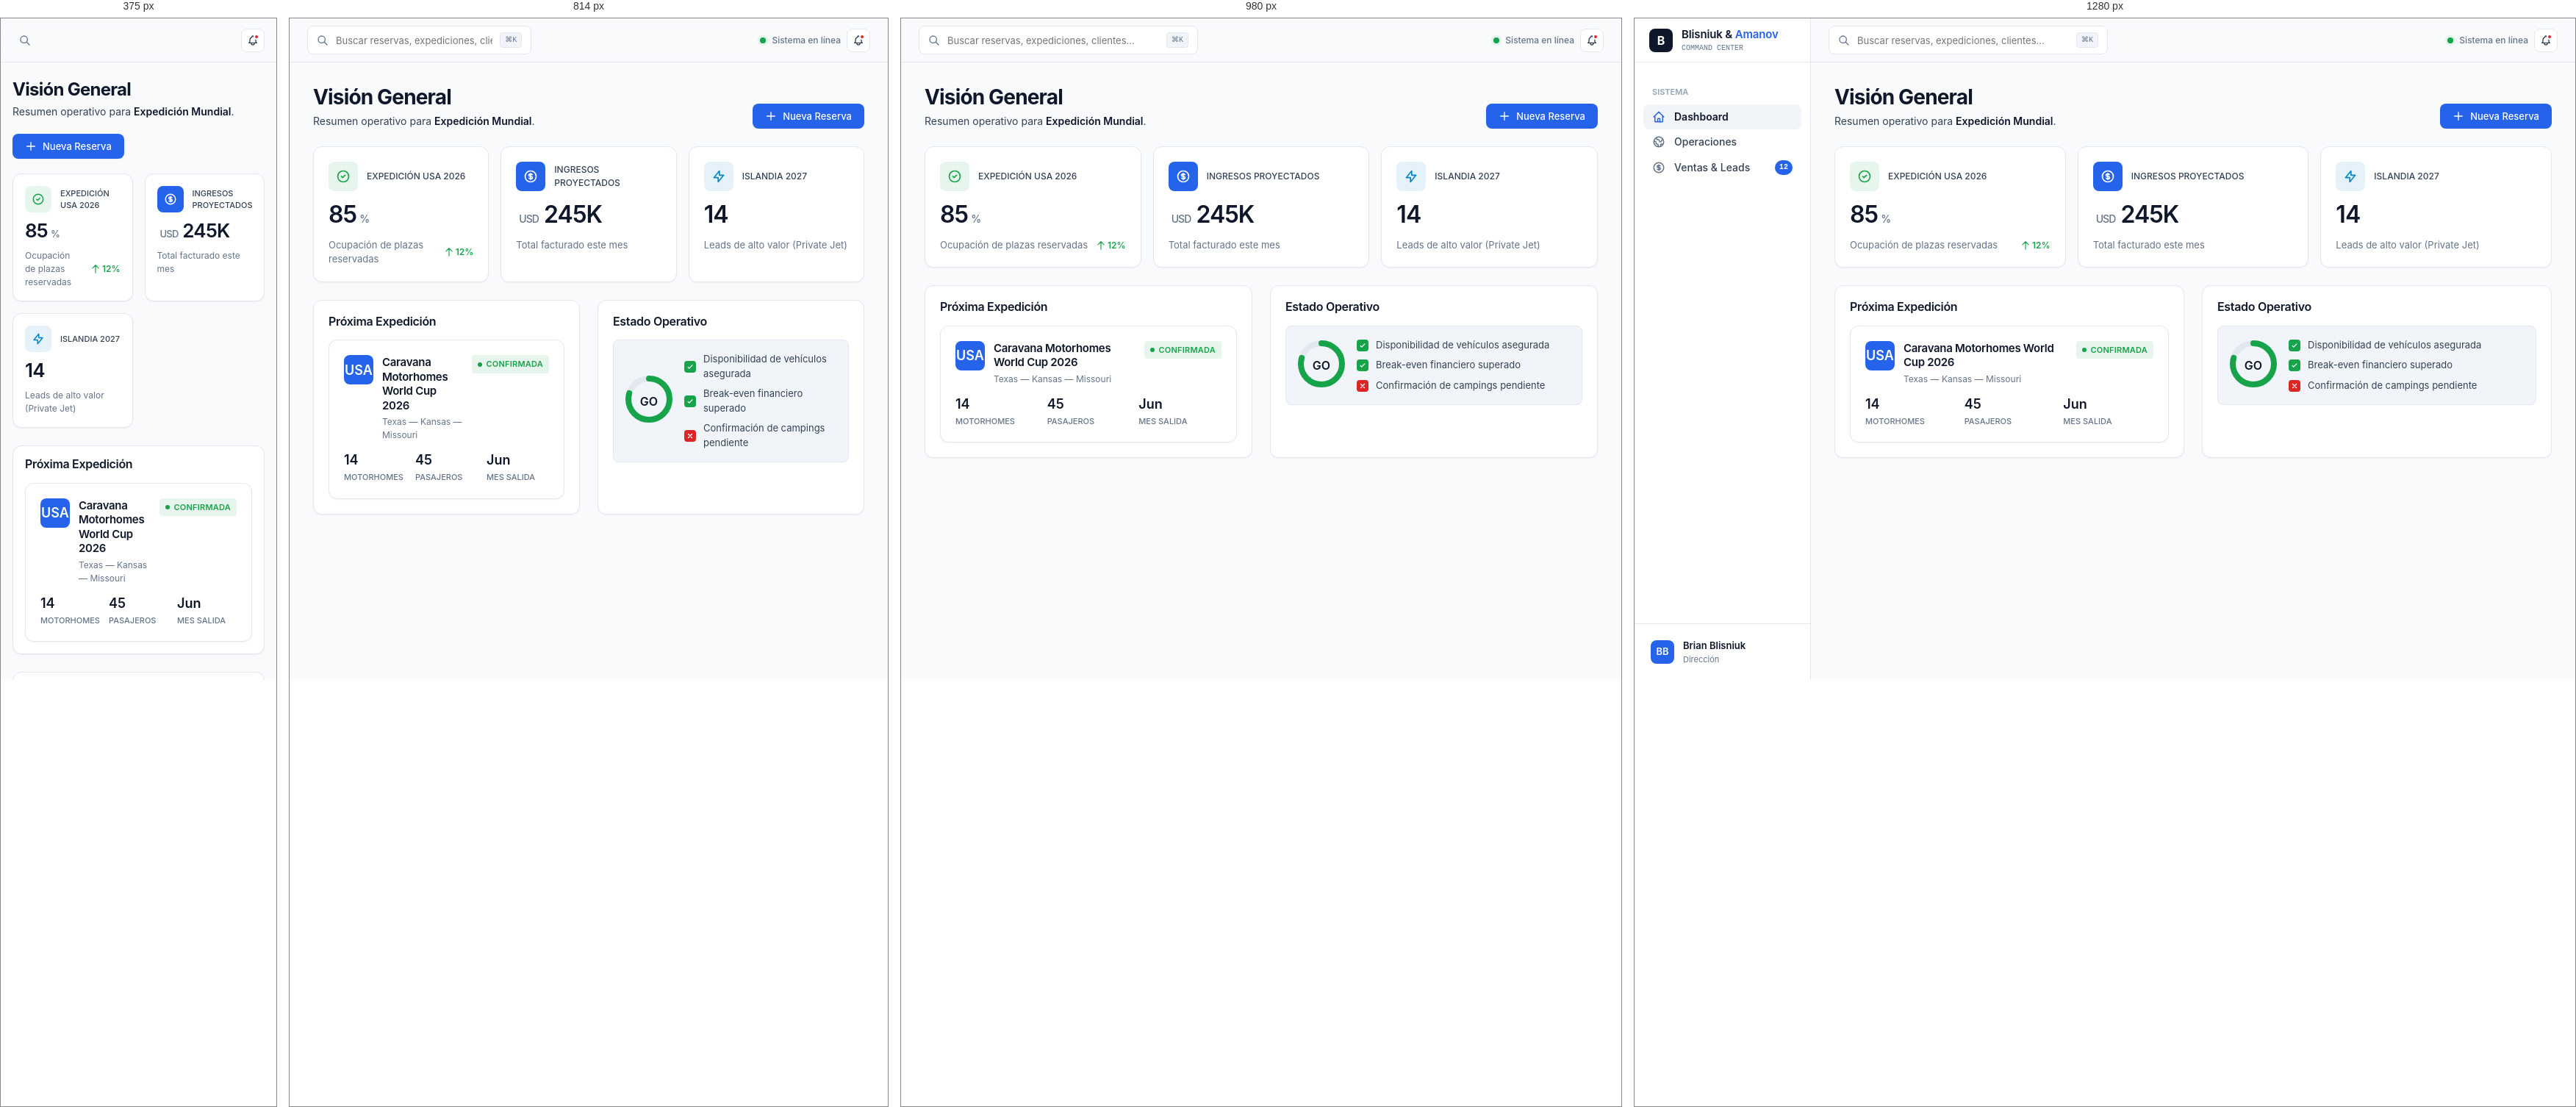
Rendered at 375 px, 814 px, 980 px and 1280 px, left to right.

<!-- file: preview.html -->
<!DOCTYPE html>
<html lang="es" data-theme="light" data-accent="brass">
<head>
  <meta charset="UTF-8">
  <meta name="viewport" content="width=device-width, initial-scale=1.0">
  <title>Command Center Preview</title>
  <!-- Enlace a la fuente moderna y al CSS que armamos -->
  <link href="https://fonts.googleapis.com/css2?family=Inter:wght@400;500;600;700&family=JetBrains+Mono:wght@500;600&display=swap" rel="stylesheet">
  <link rel="stylesheet" href="css/ds.css">
</head>
<body>

  <div class="app">
    <!-- BARRA LATERAL -->
    <aside class="sidebar">
      <div class="sb-brand">
        <div class="sb-logo">B</div>
        <div class="sb-brand-txt">
          <span class="sb-brand-name">Blisniuk & <em>Amanov</em></span>
          <span class="sb-brand-sub">COMMAND CENTER</span>
        </div>
      </div>

      <nav class="sb-nav">
        <div class="sb-sec-label">SISTEMA</div>
        
        <button class="sb-item active">
          <svg viewBox="0 0 24 24" fill="none" stroke="currentColor"><path stroke-linecap="round" stroke-linejoin="round" d="M3 12l2-2m0 0l7-7 7 7M5 10v10a1 1 0 001 1h3m10-11l2 2m-2-2v10a1 1 0 01-1 1h-3m-6 0a1 1 0 001-1v-4a1 1 0 011-1h2a1 1 0 011 1v4a1 1 0 001 1m-6 0h6"/></svg>
          <span class="sb-item-label">Dashboard</span>
        </button>

        <button class="sb-item">
          <svg viewBox="0 0 24 24" fill="none" stroke="currentColor"><path stroke-linecap="round" stroke-linejoin="round" d="M3.055 11H5a2 2 0 012 2v1a2 2 0 002 2 2 2 0 012 2v2.945M8 3.935V5.5A2.5 2.5 0 0010.5 8h.5a2 2 0 012 2 2 2 0 104 0 2 2 0 012-2h1.064M15 20.488V18a2 2 0 012-2h3.064M21 12a9 9 0 11-18 0 9 9 0 0118 0z"/></svg>
          <span class="sb-item-label">Operaciones</span>
        </button>

        <button class="sb-item">
          <svg viewBox="0 0 24 24" fill="none" stroke="currentColor"><path stroke-linecap="round" stroke-linejoin="round" d="M12 8c-1.657 0-3 .895-3 2s1.343 2 3 2 3 .895 3 2-1.343 2-3 2m0-8c1.11 0 2.08.402 2.599 1M12 8V7m0 1v8m0 0v1m0-1c-1.11 0-2.08-.402-2.599-1M21 12a9 9 0 11-18 0 9 9 0 0118 0z"/></svg>
          <span class="sb-item-label">Ventas & Leads</span>
          <span class="sb-badge">12</span>
        </button>
      </nav>

      <div class="sb-foot">
        <div class="sb-id">
          <div class="sb-id-av">BB</div>
          <div class="sb-id-txt">
            <span class="sb-id-name">Brian Blisniuk</span>
            <span class="sb-id-role">Dirección</span>
          </div>
        </div>
      </div>
    </aside>

    <!-- ÁREA PRINCIPAL -->
    <main class="main">
      
      <!-- TOPBAR -->
      <header class="topbar">
        <div class="tb-search">
          <svg viewBox="0 0 24 24" fill="none" stroke="currentColor"><path stroke-linecap="round" stroke-linejoin="round" d="M21 21l-6-6m2-5a7 7 0 11-14 0 7 7 0 0114 0z"/></svg>
          <input type="text" class="tb-search-txt" placeholder="Buscar reservas, expediciones, clientes..." style="border:none; outline:none; background:transparent; width:100%;">
          <span class="tb-kbd">⌘K</span>
        </div>
        <div class="tb-spacer"></div>
        <div class="tb-actions">
          <div class="tb-sync">
            <span class="d"></span> Sistema en línea
          </div>
          <button class="tb-icon">
            <svg viewBox="0 0 24 24" fill="none" stroke="currentColor"><path stroke-linecap="round" stroke-linejoin="round" d="M15 17h5l-1.405-1.405A2.032 2.032 0 0118 14.158V11a6.002 6.002 0 00-4-5.659V5a2 2 0 10-4 0v.341C7.67 6.165 6 8.388 6 11v3.159c0 .538-.214 1.055-.595 1.436L4 17h5m6 0v1a3 3 0 11-6 0v-1m6 0H9"/></svg>
            <span class="dot"></span>
          </button>
        </div>
      </header>

      <!-- CONTENIDO -->
      <div class="content">
        <div class="content-inner rise">
          
          <div class="page-head">
            <div>
              <h1>Visión General</h1>
              <p class="page-greet-sub">Resumen operativo para <b>Expedición Mundial</b>.</p>
            </div>
            <button class="btn brass">
              <svg viewBox="0 0 24 24" fill="none" stroke="currentColor"><path stroke-linecap="round" stroke-linejoin="round" d="M12 4v16m8-8H4"/></svg>
              Nueva Reserva
            </button>
          </div>

          <!-- GRILDA DE ESTADÍSTICAS -->
          <div class="grid" style="grid-template-columns: repeat(3, 1fr); margin-bottom: 24px;">
            <div class="stat">
              <div class="stat-top">
                <div class="stat-ic tint">
                  <svg viewBox="0 0 24 24" fill="none" stroke="currentColor"><path stroke-linecap="round" stroke-linejoin="round" d="M9 12l2 2 4-4m6 2a9 9 0 11-18 0 9 9 0 0118 0z"/></svg>
                </div>
                <span class="stat-label">EXPEDICIÓN USA 2026</span>
              </div>
              <div class="stat-fig">85<span class="u">%</span></div>
              <div class="stat-foot">
                <span class="stat-sub">Ocupación de plazas reservadas</span>
                <span class="delta up"><svg viewBox="0 0 24 24" fill="none" stroke="currentColor"><path stroke-linecap="round" stroke-linejoin="round" d="M5 10l7-7m0 0l7 7m-7-7v18"/></svg> 12%</span>
              </div>
            </div>

            <div class="stat">
              <div class="stat-top">
                <div class="stat-ic brass">
                  <svg viewBox="0 0 24 24" fill="none" stroke="currentColor"><path stroke-linecap="round" stroke-linejoin="round" d="M12 8c-1.657 0-3 .895-3 2s1.343 2 3 2 3 .895 3 2-1.343 2-3 2m0-8c1.11 0 2.08.402 2.599 1M12 8V7m0 1v8m0 0v1m0-1c-1.11 0-2.08-.402-2.599-1M21 12a9 9 0 11-18 0 9 9 0 0118 0z"/></svg>
                </div>
                <span class="stat-label">INGRESOS PROYECTADOS</span>
              </div>
              <div class="stat-fig"><span class="u">USD</span> 245K</div>
              <div class="stat-foot">
                <span class="stat-sub">Total facturado este mes</span>
              </div>
            </div>

            <div class="stat">
              <div class="stat-top">
                <div class="stat-ic tint-curso">
                  <svg viewBox="0 0 24 24" fill="none" stroke="currentColor"><path stroke-linecap="round" stroke-linejoin="round" d="M13 10V3L4 14h7v7l9-11h-7z"/></svg>
                </div>
                <span class="stat-label">ISLANDIA 2027</span>
              </div>
              <div class="stat-fig">14</div>
              <div class="stat-foot">
                <span class="stat-sub">Leads de alto valor (Private Jet)</span>
              </div>
            </div>
          </div>

          <!-- GRID SECUNDARIO -->
          <div class="grid" style="grid-template-columns: 1fr 1fr; gap: 24px;">
            
            <!-- TARJETA DE SALIDA PRÓXIMA -->
            <div class="card pad">
              <div class="card-head">
                <h3>Próxima Expedición</h3>
              </div>
              <div class="salida">
                <div class="salida-top">
                  <div class="salida-glyph brass">USA</div>
                  <div class="salida-tt">
                    <h4>Caravana Motorhomes World Cup 2026</h4>
                    <div class="meta">Texas — Kansas — Missouri</div>
                  </div>
                  <div class="badge go"><span class="bd"></span>CONFIRMADA</div>
                </div>
                <div class="salida-metrics">
                  <div class="sm-cell">
                    <div class="v">14</div>
                    <div class="k">MOTORHOMES</div>
                  </div>
                  <div class="sm-cell">
                    <div class="v">45</div>
                    <div class="k">PASAJEROS</div>
                  </div>
                  <div class="sm-cell">
                    <div class="v">Jun</div>
                    <div class="k">MES SALIDA</div>
                  </div>
                </div>
              </div>
            </div>

            <!-- TARJETA DE ESTADO LOGÍSTICO (GO/NO-GO) -->
            <div class="card pad">
              <div class="card-head">
                <h3>Estado Operativo</h3>
              </div>
              <div class="gonogo">
                <div class="gng-ring">
                  <svg width="64" height="64" viewBox="0 0 64 64">
                    <circle cx="32" cy="32" r="28" fill="none" stroke="var(--rule)" stroke-width="8" />
                    <circle cx="32" cy="32" r="28" fill="none" stroke="var(--go)" stroke-width="8" stroke-dasharray="175" stroke-dashoffset="35" stroke-linecap="round" transform="rotate(-90 32 32)" />
                  </svg>
                  <div class="lab">GO</div>
                </div>
                <div class="gng-reasons">
                  <div class="gng-reason">
                    <div class="chk ok"><svg viewBox="0 0 24 24" fill="none" stroke="currentColor"><path stroke-linecap="round" stroke-linejoin="round" d="M5 13l4 4L19 7"/></svg></div>
                    Disponibilidad de vehículos asegurada
                  </div>
                  <div class="gng-reason">
                    <div class="chk ok"><svg viewBox="0 0 24 24" fill="none" stroke="currentColor"><path stroke-linecap="round" stroke-linejoin="round" d="M5 13l4 4L19 7"/></svg></div>
                    Break-even financiero superado
                  </div>
                  <div class="gng-reason">
                    <div class="chk no"><svg viewBox="0 0 24 24" fill="none" stroke="currentColor"><path stroke-linecap="round" stroke-linejoin="round" d="M6 18L18 6M6 6l12 12"/></svg></div>
                    Confirmación de campings pendiente
                  </div>
                </div>
              </div>
            </div>

          </div>

        </div>
      </div>
    </main>
  </div>

</body>
</html>


/* @media block from ds.css */
@media (max-width: 768px) {
  .grid[style*="1.65fr"], .grid[style*="1.5fr"], .grid[style*="1.4fr"], .grid[style*="1.3fr"],
  .grid[style*="360px"], .grid[style*="1fr) minmax"], .grid[style*="minmax(0,1fr) minmax"] { grid-template-columns: 1fr !important; }
  .grid[style*="repeat(3"], .grid[style*="repeat(4"], .grid[style*="repeat(5"] { grid-template-columns: repeat(2, 1fr) !important; }
  .rep-kpis { grid-template-columns: repeat(2, 1fr) !important; }
  .report-sheet { padding: 24px !important; }
  .rep-h { flex-direction: column; gap: 16px; }
  .rep-sec[style*="1fr 1fr"] { grid-template-columns: 1fr !important; }
  .content { padding: 24px 16px 88px; }
  .page-head h1 { font-size: 24px; }
  .cal-cell { min-height: 80px; }
  .cal-ev { font-size: 10px; }
  .drawer { width: 100vw; }
}

/* @media block from ds.css */
@media (max-width: 860px) { .auth { grid-template-columns: 1fr; } .auth-art { display: none; } }

/* @media block from ds.css */
@media (max-width: 680px) { .wz-cats { grid-template-columns: 1fr 1fr; } .wz-grid { grid-template-columns: 1fr; } }

/* @media block from ds.css */
@media (max-width: 760px) { .slot-expand { grid-template-columns: 1fr; } }

/* @media block from ds.css */
@media (max-width: 1100px) {
  .app { grid-template-columns: 1fr; }
  .sidebar { position: fixed; left: 0; top: 0; bottom: 0; width: 260px; transform: translateX(-100%); transition: transform .3s cubic-bezier(0.16, 1, 0.3, 1); }
  .sidebar.open { transform: none; box-shadow: var(--shadow-pop); }
  .content { padding-bottom: 88px; }
  .bottomnav { display: flex; }
}

/* @media block from ds.css */
@media (max-width: 760px) {
  .stat { padding: 16px; gap: 12px; }
  .stat-top { gap: 12px; }
  .stat-ic { width: 36px; height: 36px; border-radius: 8px; }
  .stat-ic svg { width: 18px; height: 18px; }
  .stat-fig { font-size: 26px; }
  .stat-fig .u { font-size: 13px; }
  .stat-label { font-size: 11px; }
  .stat-sub { font-size: 12px; }

  .topbar { padding: 0 16px; gap: 12px; }
  .tb-search { max-width: 48px; padding: 8px; flex: 0 0 auto; background: transparent; border-color: transparent; }
  .tb-search-txt, .tb-kbd { display: none; }
  .tb-sync { display: none; }
  .tb-seg { flex-shrink: 0; }
  .tb-actions { gap: 8px; }

  .content-inner [style*="1fr 1fr"] { grid-template-columns: 1fr !important; }

  .page-head { margin-bottom: 20px; }
  .card.pad { padding: 16px; }
}